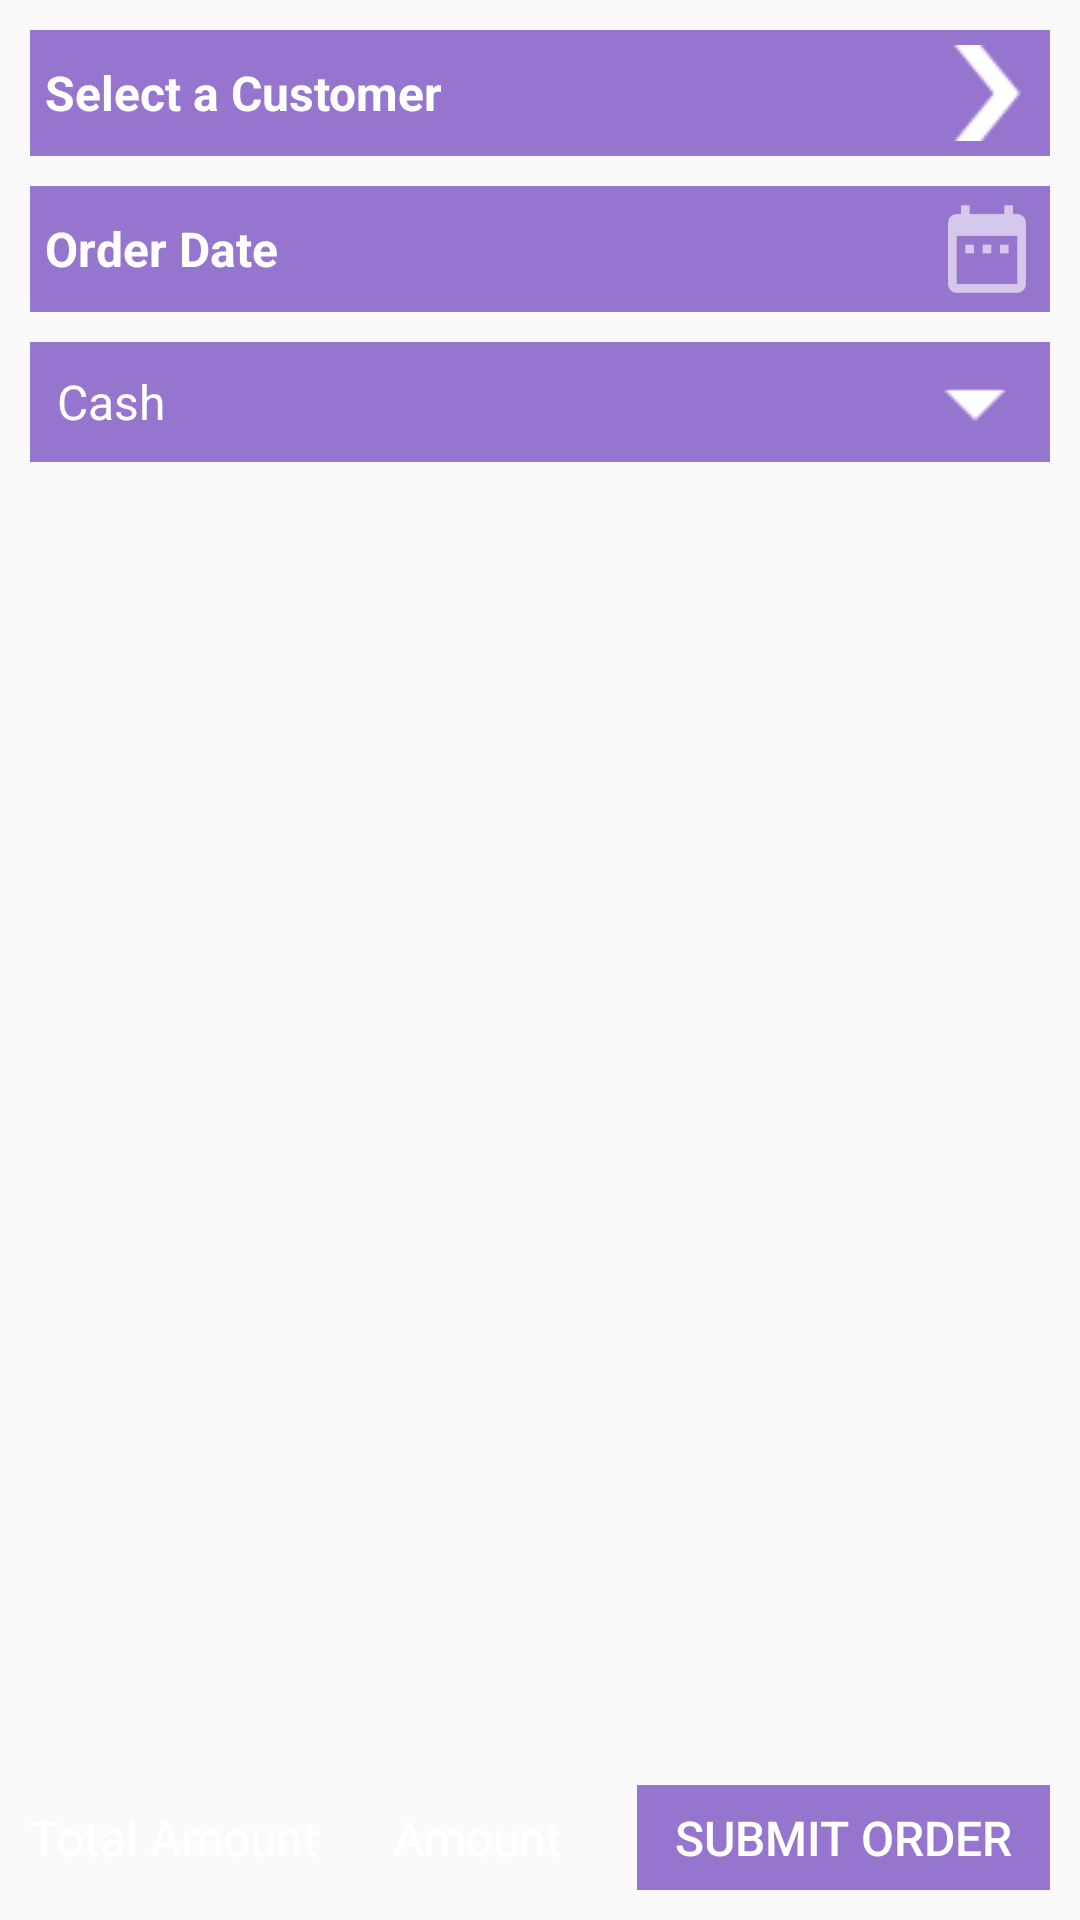

Write the Android layout XML for this screen, with the resource values it uses.
<!-- AndroidManifest.xml: application theme AppTheme -->
<!-- res/layout/activity_collection.xml -->
<?xml version="1.0" encoding="utf-8"?>
<RelativeLayout xmlns:android="http://schemas.android.com/apk/res/android"
    xmlns:tools="http://schemas.android.com/tools"
    android:layout_width="match_parent"
    android:layout_height="match_parent"
    android:padding="@dimen/item_spacing"
    android:background="@drawable/background"
    tools:context=".CollectionActivity">

    <TextView
        android:id="@+id/tv_coll_customer"
        android:layout_width="match_parent"
        android:layout_height="wrap_content"
        android:gravity="fill"
        android:padding="5dp"
        android:textStyle="bold"
        android:drawableTint="@color/colorPrimaryDark"
        android:background="@color/deep_purple"
        android:clickable="true"
        android:drawableRight="@drawable/ic_right_arrow"
        android:text="@string/select_customer" />

    <TextView
        android:id="@+id/tv_coll_date"
        android:layout_width="match_parent"
        android:textStyle="bold"
        android:layout_height="wrap_content"
        android:layout_below="@+id/tv_coll_customer"
        android:layout_marginTop="@dimen/item_spacing"
        android:clickable="true"
        android:background="@color/deep_purple"
        android:padding="5dp"
        android:drawableTint="@color/colorPrimaryDark"
        android:drawableRight="@drawable/ic_date"
        android:gravity="left|center"
        android:hint="@string/order_date" />


    <Spinner
        android:id="@+id/spinner_coll_payment_mode"
        android:layout_width="match_parent"
        android:layout_height="40dp"
        android:background="@drawable/spinnerback"
        android:layout_below="@+id/tv_coll_date"
        android:layout_marginTop="@dimen/item_spacing"
        android:entries="@array/payment_mode"></Spinner>


    <LinearLayout
        android:layout_width="match_parent"
        android:layout_height="match_parent"
        android:layout_above="@id/layout_coll_amount_submit_btn"
        android:layout_below="@id/spinner_coll_payment_mode"
        android:layout_marginTop="@dimen/item_spacing"
        android:orientation="horizontal">

        <android.support.v7.widget.RecyclerView
            android:id="@+id/coll_item_list_view"
            android:layout_width="match_parent"
            android:padding="5dp"
            android:layout_height="match_parent"
            android:scrollbars="vertical" />
    </LinearLayout>

    <LinearLayout
        android:id="@+id/layout_coll_amount_submit_btn"
        android:layout_width="match_parent"
        android:layout_height="wrap_content"
        android:layout_alignParentBottom="true">

        <TextView
            android:layout_width="wrap_content"
            android:layout_height="wrap_content"
            android:layout_weight="1"
            android:text="@string/total_amount" />

        <TextView
            android:id="@+id/tv_coll_total_amount"
            android:layout_width="wrap_content"
            android:layout_height="wrap_content"
            android:layout_weight="1"
            android:text="Amount" />

        <Button
            android:id="@+id/btn_submit_coll"
            android:layout_width="wrap_content"
            android:layout_height="35dp"
            android:layout_weight="1"
            android:text="@string/submit_order" />
    </LinearLayout>
</RelativeLayout>
<!-- resources referenced by this layout -->
<resources>
  <string-array name="payment_mode">
          <item>Cash</item>
          <item>Credit</item>
      </string-array>
  <color name="colorPrimaryDark">#ffffff</color>
  <color name="deep_purple">#9575CD</color>
  <dimen name="item_spacing">10dp</dimen>
  <!-- drawable ic_date: png bitmap (drawable, 553 bytes) -->
  <!-- drawable ic_right_arrow: png bitmap (drawable, 872 bytes) -->
  <!-- drawable spinnerback (drawable) -->
  <?xml version="1.0" encoding="utf-8"?>
  <selector xmlns:android="http://schemas.android.com/apk/res/android">
      <item>
          <layer-list>
              <item>
                  <shape>
                      <gradient android:angle="90"
                          android:endColor="@color/deep_purple"
                          android:startColor="@color/deep_purple"
                          android:type="linear" />
  
                      <stroke android:width="1dp"
                          android:color="@color/deep_purple" />
  
                      <corners
                          android:radius="0dp" />
  
                      <padding android:bottom="1dp"
                          android:left="1dp"
                          android:right="1dp"
                          android:top="1dp" />
                  </shape>
              </item>
              <item>
                  <bitmap android:gravity="right|center"
                      android:tint="@color/colorPrimaryDark"
                      android:src="@drawable/spinner" />
              </item>
          </layer-list>
      </item>
  
  </selector>
  <string name="order_date">Order Date</string>
  <string name="select_customer">Select a Customer</string>
  <string name="submit_order">Submit Order</string>
  <string name="total_amount">Total Amount</string>
  <style name="AppTheme" parent="Theme.AppCompat.Light.DarkActionBar">
          
          <item name="colorPrimary">@color/colorPrimary</item>
          <item name="colorPrimaryDark">@color/colorPrimaryDark</item>
  
          <item name="colorAccent">@color/colorAccent</item>
          <item name="buttonStyle">@style/buttonStyle</item>
          <item name="android:textColor">@color/white</item>
          <item name="android:color">@color/white</item>
          <item name="android:textColorHint">@color/white</item>
          <item name="android:textSize">16dp</item>
          <item name="android:itemBackground">@color/dull_blue</item>
  
      </style>
  <!-- drawable spinner: png bitmap (drawable, 221 bytes) -->
  <color name="colorPrimary">#9575CD</color>
  <color name="colorAccent">#FF4081</color>
  <style name="buttonStyle" parent="Widget.AppCompat.Button.Borderless.Colored">
  
          <item name="android:background">#9575CD</item>
          <item name="android:textColor">@color/white</item>
  
      </style>
  <color name="white">#ffffff</color>
  <color name="dull_blue">#00a2ff</color>
</resources>
